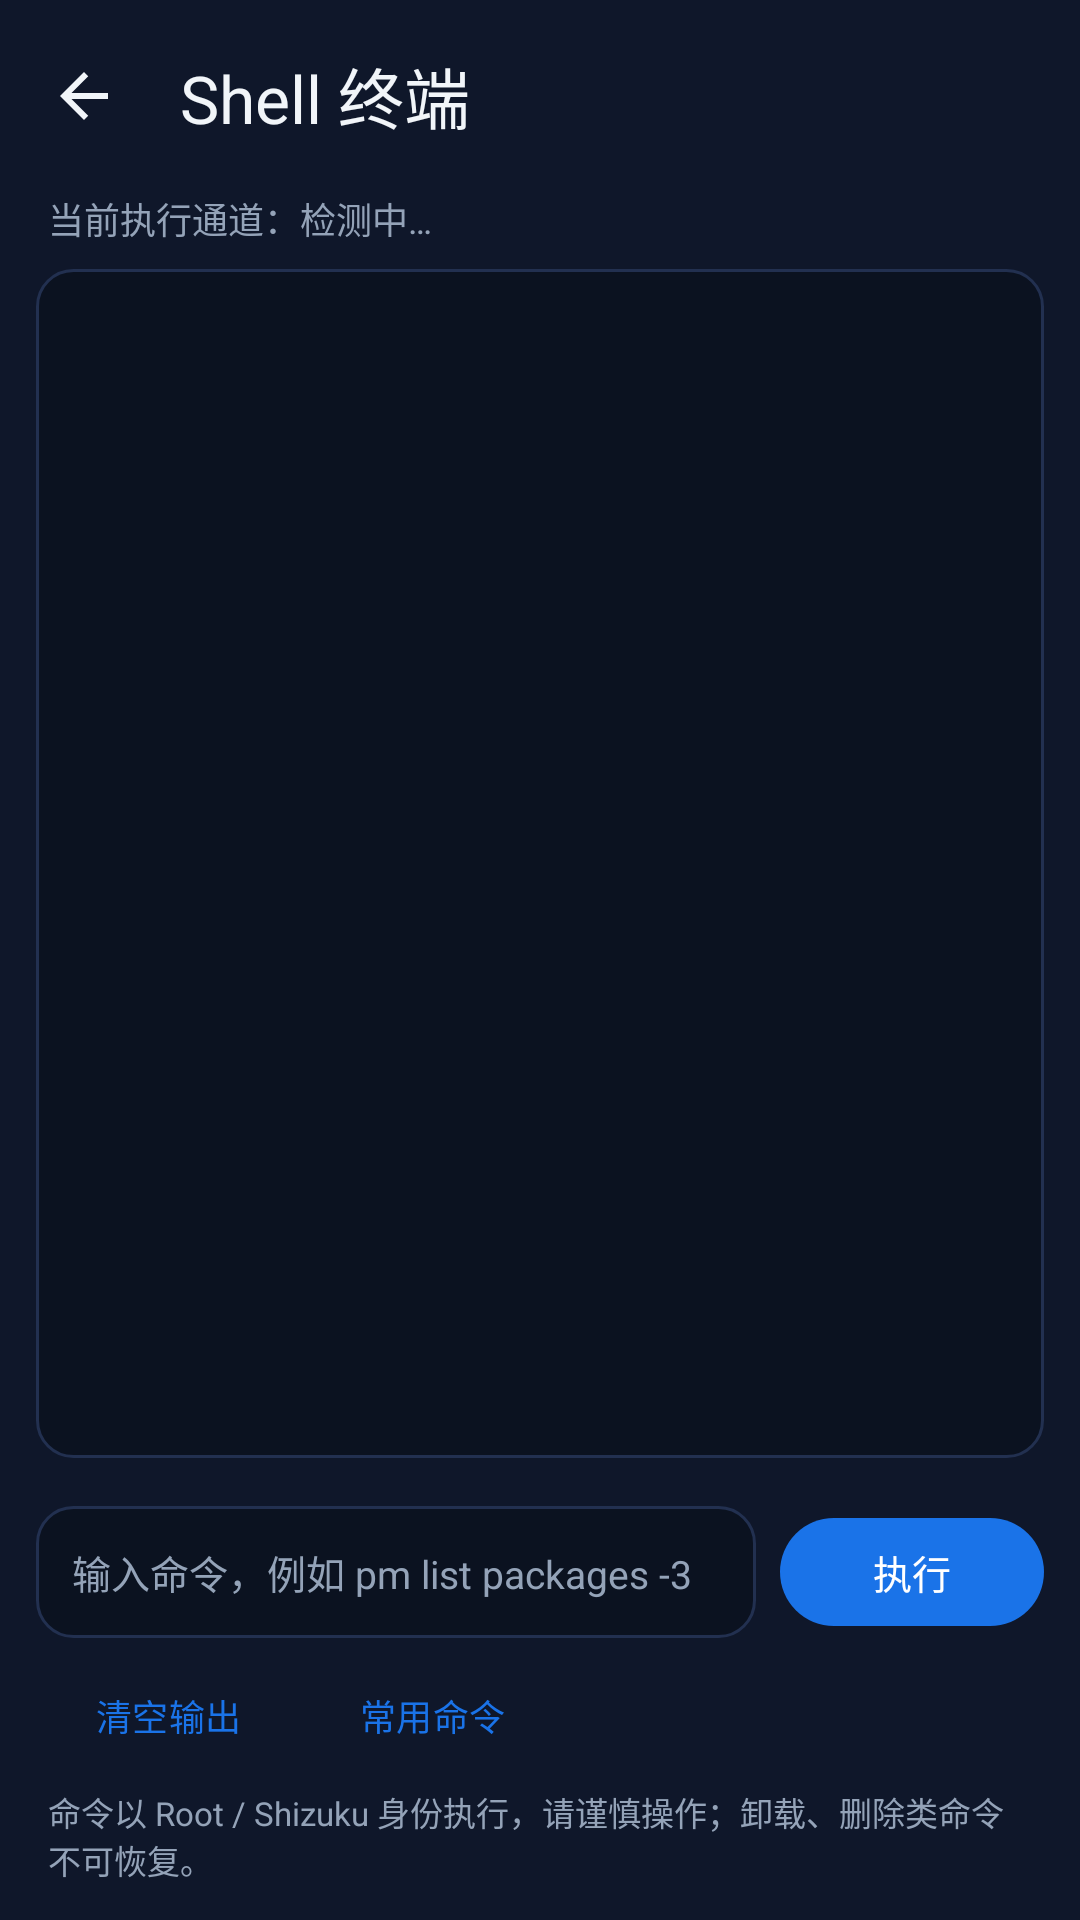

Write the Android layout XML for this screen, with the resource values it uses.
<!-- AndroidManifest.xml: activity theme Theme.TianmengSecurity -->
<!-- res/layout/activity_terminal.xml -->
<?xml version="1.0" encoding="utf-8"?>
<LinearLayout xmlns:android="http://schemas.android.com/apk/res/android"
    xmlns:app="http://schemas.android.com/apk/res-auto"
    android:layout_width="match_parent"
    android:layout_height="match_parent"
    android:background="@color/bg_dark"
    android:orientation="vertical">

    <com.google.android.material.appbar.MaterialToolbar
        android:id="@+id/toolbarTerminal"
        android:layout_width="match_parent"
        android:layout_height="?attr/actionBarSize"
        android:background="@color/bg_dark"
        app:navigationIcon="@drawable/ic_back"
        app:title="Shell 终端"
        app:titleTextColor="@color/text_primary" />

    <TextView
        android:id="@+id/tvTerminalMode"
        android:layout_width="match_parent"
        android:layout_height="wrap_content"
        android:paddingStart="16dp"
        android:paddingEnd="16dp"
        android:paddingBottom="8dp"
        android:text="当前执行通道：检测中…"
        android:textColor="@color/text_secondary"
        android:textSize="12sp" />

    <ScrollView
        android:id="@+id/scrollTerminal"
        android:layout_width="match_parent"
        android:layout_height="0dp"
        android:layout_marginStart="12dp"
        android:layout_marginEnd="12dp"
        android:layout_weight="1"
        android:background="@drawable/bg_terminal"
        android:padding="12dp">

        <TextView
            android:id="@+id/tvTerminalOutput"
            android:layout_width="match_parent"
            android:layout_height="wrap_content"
            android:fontFamily="monospace"
            android:textColor="@color/text_secondary"
            android:textIsSelectable="true"
            android:textSize="12sp" />
    </ScrollView>

    <HorizontalScrollView
        android:layout_width="match_parent"
        android:layout_height="wrap_content"
        android:layout_marginStart="12dp"
        android:layout_marginTop="8dp"
        android:layout_marginEnd="12dp"
        android:scrollbars="none">

        <LinearLayout
            android:id="@+id/rowQuickCommands"
            android:layout_width="wrap_content"
            android:layout_height="wrap_content"
            android:orientation="horizontal" />
    </HorizontalScrollView>

    <LinearLayout
        android:layout_width="match_parent"
        android:layout_height="wrap_content"
        android:layout_marginStart="12dp"
        android:layout_marginTop="8dp"
        android:layout_marginEnd="12dp"
        android:gravity="center_vertical"
        android:orientation="horizontal">

        <EditText
            android:id="@+id/etTerminalCommand"
            android:layout_width="0dp"
            android:layout_height="44dp"
            android:layout_weight="1"
            android:background="@drawable/bg_terminal"
            android:hint="输入命令，例如 pm list packages -3"
            android:imeOptions="actionSend"
            android:inputType="textNoSuggestions"
            android:paddingStart="12dp"
            android:paddingEnd="12dp"
            android:singleLine="true"
            android:textColor="@color/text_primary"
            android:textColorHint="@color/text_secondary"
            android:textSize="13sp" />

        <com.google.android.material.button.MaterialButton
            android:id="@+id/btnTerminalRun"
            android:layout_width="wrap_content"
            android:layout_height="44dp"
            android:layout_marginStart="8dp"
            android:text="执行"
            android:textSize="13sp" />
    </LinearLayout>

    <LinearLayout
        android:layout_width="match_parent"
        android:layout_height="wrap_content"
        android:layout_marginStart="12dp"
        android:layout_marginTop="6dp"
        android:layout_marginEnd="12dp"
        android:orientation="horizontal">

        <com.google.android.material.button.MaterialButton
            android:id="@+id/btnTerminalClear"
            style="@style/Widget.Material3.Button.TextButton"
            android:layout_width="wrap_content"
            android:layout_height="40dp"
            android:text="清空输出"
            android:textSize="12sp" />

        <com.google.android.material.button.MaterialButton
            android:id="@+id/btnTerminalHelp"
            style="@style/Widget.Material3.Button.TextButton"
            android:layout_width="wrap_content"
            android:layout_height="40dp"
            android:text="常用命令"
            android:textSize="12sp" />
    </LinearLayout>

    <TextView
        android:layout_width="match_parent"
        android:layout_height="wrap_content"
        android:paddingStart="16dp"
        android:paddingTop="4dp"
        android:paddingEnd="16dp"
        android:paddingBottom="12dp"
        android:text="命令以 Root / Shizuku 身份执行，请谨慎操作；卸载、删除类命令不可恢复。"
        android:textColor="@color/text_secondary"
        android:textSize="11sp" />

</LinearLayout>
<!-- resources referenced by this layout -->
<resources>
  <color name="bg_dark">#0F172A</color>
  <color name="text_primary">#F1F5F9</color>
  <color name="text_secondary">#94A3B8</color>
  <!-- drawable bg_terminal (drawable) -->
  <?xml version="1.0" encoding="utf-8"?>
  <shape xmlns:android="http://schemas.android.com/apk/res/android"
      android:shape="rectangle">
      <solid android:color="#0B1220" />
      <stroke
          android:width="1dp"
          android:color="#223050" />
      <corners android:radius="12dp" />
  </shape>
  <!-- drawable ic_back (drawable) -->
  <?xml version="1.0" encoding="utf-8"?>
  <vector xmlns:android="http://schemas.android.com/apk/res/android"
      android:width="24dp"
      android:height="24dp"
      android:viewportWidth="24"
      android:viewportHeight="24">
      <path
          android:fillColor="#F1F5F9"
          android:pathData="M20,11H7.83l5.59,-5.59L12,4l-8,8 8,8 1.41,-1.41L7.83,13H20v-2z" />
  </vector>
  <style name="Theme.TianmengSecurity" parent="Theme.Material3.DayNight.NoActionBar">
          <item name="colorPrimary">@color/primary</item>
          <item name="colorPrimaryDark">@color/primary_dark</item>
          <item name="colorAccent">@color/accent</item>
          <item name="android:windowBackground">@color/bg_dark</item>
          <item name="android:statusBarColor" tools:targetApi="l">@color/bg_dark</item>
          <item name="android:navigationBarColor">@color/bg_dark</item>
      </style>
  <color name="primary">#1A73E8</color>
  <color name="primary_dark">#0D47A1</color>
  <color name="accent">#FF6D00</color>
</resources>
